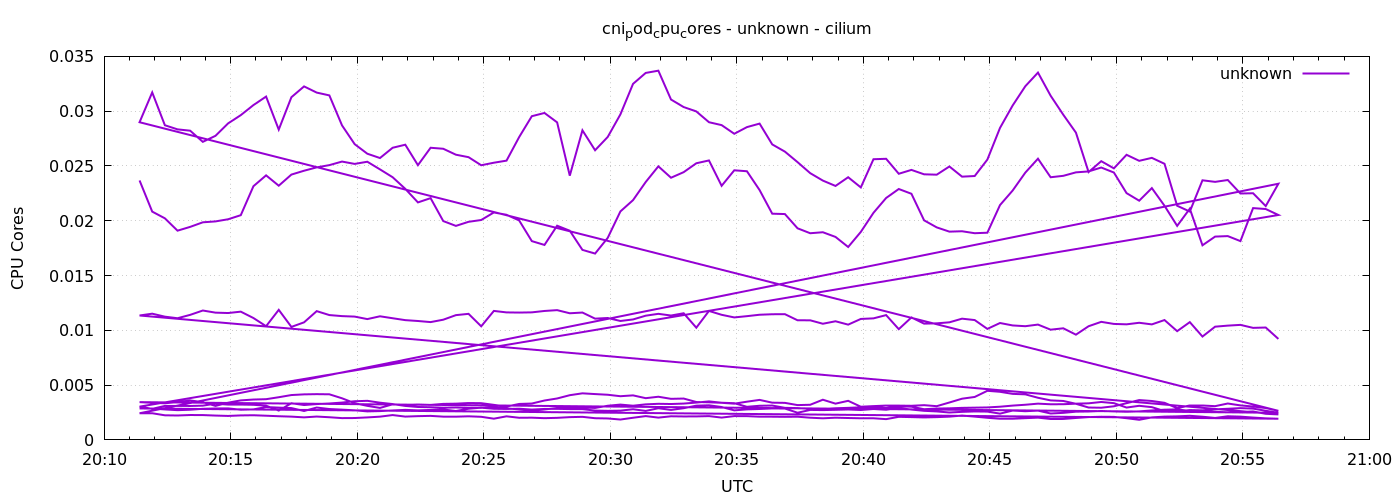

The file beside this chart, header and first rows:
1778011884	0.02367654975052926
1778011914	0.02083
1778011944	0.02022
1778011974	0.01909
1778012004	0.01944
1778012034	0.01986
1778012064	0.01994
1778012094	0.02014
1778012124	0.02051
1778012154	0.02315
1778012184	0.02414
1778012214	0.0232
1778012244	0.02421
1778012274	0.02456
1778012304	0.02487
1778012334	0.02508
1778012364	0.0254
1778012394	0.02519
1778012424	0.02538
1778012454	0.02469
1778012484	0.02397
1778012514	0.02291
1778012544	0.02167
1778012574	0.02206
1778012604	0.01997
1778012634	0.01953
1778012664	0.0199
1778012694	0.02007
1778012724	0.02076
1778012754	0.02054
1778012784	0.02003
1778012814	0.01814
1778012844	0.01779
1778012874	0.01955
1778012904	0.01909
1778012934	0.01734
1778012964	0.01701
1778012994	0.01844
1778013024	0.02085
1778013054	0.02188
1778013084	0.02353
1778013114	0.02497
1778013144	0.02393
1778013174	0.02443
1778013204	0.02525
1778013234	0.0255
1778013264	0.02319
1778013294	0.0246
1778013324	0.02452
1778013354	0.0228
1778013384	0.02064
1778013414	0.02061
1778013444	0.01931
1778013474	0.01886
1778013504	0.01895
1778013534	0.01852
1778013564	0.01761
1778013594	0.01898
1778013624	0.02072
1778013654	0.02208
1778013684	0.0229
... 576 more rows
